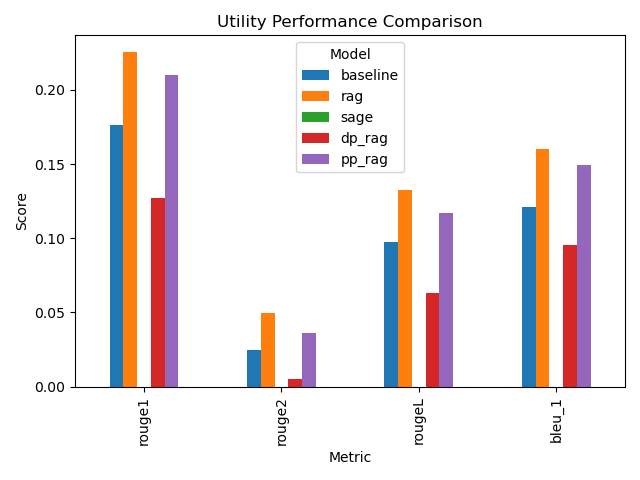

Data behind this chart, as committed beside it:
, baseline, rag, sage, dp_rag, pp_rag
rouge1, 0.1761, 0.2254, 0.0, 0.127, 0.2102
rouge2, 0.02484, 0.04971, 0.0, 0.004977, 0.03623
rougeL, 0.09755, 0.1322, 0.0, 0.0634, 0.1172
bleu_1, 0.1214, 0.1599, 0.0, 0.09567, 0.1492
